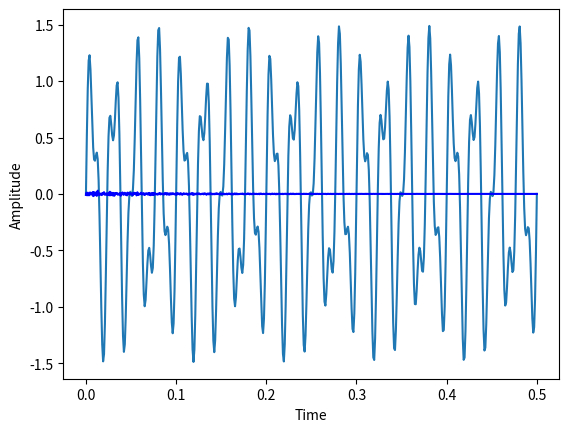

The matplotlib source for this figure:
import numpy as np
import matplotlib.pyplot as plt

# Here we generate an example signal by combining two sine waves at 40 and 90 Hz
time_points = np.linspace(0, 0.5, 500) # Sampling frequency of 500 samples over 0.5 seconds

signal = np.sin(40 * 2 * np.pi * time_points) + 0.5 * np.sin(90 * 2 * np.pi * time_points)

plt.ylabel("Amplitude")
plt.xlabel("Time [s]")
plt.plot(time_points, signal)
plt.show()

def discrete_fourier_transform(signal):
    """ Function to compute discrete fourier transform of a series
    
    Args:
        signal (np array): array of signal values over time
        
    Returns:
        amplitudes (np array): array of amplitudes at frequencies
    
    """
    pass

# Using the above function, we can transform from time to frequency
dft = discrete_fourier_transform(signal)

def plot_dft(T, N, dft):
    """ Function to compute plot discrete fourier transform of a series
    
    Args:
        T (float): sampling interval
        N (int): number of samples in interval
        dft (np array): DFT of sample data
        
    Plots frequency by amplitude
    
    """

    pass



T = time_points[1] - time_points[0]  # sampling interval 
N = signal.size
plot_dft(T, N, dft)

ftms_data = np.array([-9.22291358e-03,  1.07584649e-02, -7.62767701e-03, -1.19309407e-02,
        1.11279672e-02, -8.41564787e-04, -1.18543193e-02, -3.16746827e-03,
       -1.12390096e-02,  1.25813138e-02,  8.82389293e-03,  3.84384065e-03,
        2.50739406e-03, -6.48580386e-03,  6.88247030e-03,  1.65803808e-02,
       -1.94409337e-02, -9.35906901e-03,  1.53388445e-02, -1.30356410e-02,
       -1.01361599e-02, -1.20042594e-03,  1.26722795e-02,  4.58550855e-03,
       -1.73695747e-02,  1.72052729e-03,  2.84363306e-02, -3.73595674e-03,
       -4.53809772e-03,  7.69437431e-03, -1.10729131e-02, -6.58815982e-03,
       -1.29144853e-03,  2.83338657e-03,  3.32423233e-03, -1.03056849e-02,
       -6.42547599e-03,  6.42695256e-03, -1.00503604e-03,  8.80040796e-03,
        1.53703519e-02, -5.51151609e-03, -2.35776352e-04, -4.68046967e-03,
       -7.02208386e-03,  6.10734570e-03,  4.12377384e-03, -7.99223732e-03,
       -1.05413197e-02, -4.18972261e-03,  1.00861088e-02,  2.85239055e-03,
       -1.22046687e-02,  1.94570543e-02,  1.08021978e-02, -1.20390382e-02,
       -5.41241151e-03,  1.08277492e-02,  3.27203390e-03, -9.90829002e-03,
       -1.40467278e-02,  8.79365249e-03,  6.22297164e-03, -1.63306372e-02,
        2.75971574e-03,  4.83520590e-03, -1.40830319e-03,  8.00427711e-03,
        8.32727713e-03, -1.90306047e-03,  2.49182416e-03, -7.20076124e-03,
       -3.58936676e-03,  1.05208588e-03, -3.28665944e-03,  8.13509420e-03,
       -5.92740004e-03, -1.65413568e-02,  4.45125055e-03,  6.63479487e-03,
        2.44878521e-03,  1.30480689e-02,  2.17713459e-03, -7.76802107e-03,
       -3.64760177e-03, -1.89618944e-03,  1.05304989e-02, -3.71706966e-03,
       -6.57370834e-03,  3.32465893e-03, -9.62732856e-03, -1.23540241e-02,
        1.11715695e-02,  1.11094560e-02,  2.39968208e-03, -8.48837130e-04,
       -5.66138575e-03,  7.96867265e-03, -1.69039458e-03, -8.42234287e-04,
        4.68115850e-03, -5.79465155e-03, -6.65133818e-03,  4.29253967e-03,
       -1.13322698e-02, -1.47516742e-03,  1.17472450e-02, -8.75842584e-05,
        1.75513435e-04, -1.36309566e-03,  8.01031078e-03,  7.23224903e-03,
       -1.29656779e-02, -4.06550026e-03,  1.47186489e-02, -6.12553579e-03,
       -8.69601774e-03,  6.67408955e-04, -4.18543636e-03, -5.40015507e-04,
       -1.13583607e-03,  6.38090901e-03,  1.04738996e-02, -3.59658873e-03,
       -3.52061211e-03,  3.47822935e-03, -3.58232753e-03,  2.95441131e-03,
        7.24726764e-03, -7.43212837e-03, -4.67449507e-03, -7.55500818e-03,
       -2.57969281e-03,  5.50192447e-03,  5.61246131e-03,  2.90974187e-03,
       -7.65611802e-04, -5.58888160e-03,  6.58029334e-03,  4.10586565e-03,
       -6.65589618e-03,  8.53459534e-03,  1.53402291e-03, -1.14167585e-02,
       -9.92592088e-03,  3.92635929e-03,  8.10961762e-03, -1.62541572e-03,
       -1.00112894e-02,  9.18604405e-03,  7.43365555e-03, -8.21041498e-03,
        3.21151426e-03,  6.95056544e-03, -7.57656450e-04, -3.63228022e-03,
       -3.68328553e-03, -5.23677283e-04,  1.75674041e-03, -6.31043751e-03,
       -1.08153971e-03,  1.63265925e-03, -1.71406935e-03,  8.27639005e-03,
        1.91332498e-03, -4.45679786e-03,  3.43475777e-03,  1.80436689e-03,
       -1.99462140e-03,  2.74835716e-03, -7.45897952e-04, -3.63034113e-03,
       -5.13518545e-03, -5.05542231e-03,  6.70901516e-03, -7.68949005e-04,
       -4.29855666e-04,  6.42706310e-03, -4.72834926e-04, -6.48316224e-03,
        5.54909280e-03,  6.10542574e-03,  1.26122456e-03, -5.59204945e-03,
       -5.75837454e-03,  4.29476090e-03, -4.70673442e-03, -3.98814712e-03,
        5.26835460e-03,  5.39866135e-04, -3.25052071e-03,  4.17933688e-03,
       -1.37614278e-03,  3.67604978e-03,  4.53889431e-03, -2.08937422e-03,
       -5.87946925e-04, -4.26788040e-03,  1.19576893e-03,  4.52265495e-03,
       -9.01219292e-03, -5.21660481e-03,  7.55441099e-03, -1.34350130e-03,
       -1.43641207e-03,  4.49448823e-03,  2.26539736e-03,  1.76873214e-03,
       -5.13322228e-03,  1.03217211e-03,  7.04266983e-03, -2.24785474e-03,
       -4.19322731e-03, -4.28519810e-04, -6.38595032e-03, -8.86894651e-04,
        5.00220962e-03,  3.72832988e-04,  2.62891169e-03, -2.36108832e-03,
       -3.82717725e-05,  1.90442974e-03,  1.13761144e-03,  3.51766002e-03,
        2.48279647e-03, -6.99031108e-03, -7.79839245e-04, -1.49436328e-03,
       -5.23802785e-03,  4.31717939e-03,  3.03066945e-03, -1.50691995e-03,
       -3.59913501e-03,  8.01675994e-04,  6.91785780e-03,  1.57661384e-03,
       -6.43849475e-03,  5.92358832e-03,  3.92782917e-03, -8.11953365e-03,
       -3.04275606e-03,  1.91548211e-03,  7.54199693e-04, -2.65552406e-03,
       -3.06943643e-03,  3.96903382e-03,  4.36194774e-03, -3.70099106e-03,
        4.77430258e-04,  2.82574107e-03, -5.99506534e-04,  4.17919974e-03,
       -6.62250902e-04, -3.69904244e-03, -1.48300618e-03, -2.17669402e-03,
       -2.16380432e-03,  2.04186986e-03,  1.67148817e-03,  2.08270431e-03,
       -2.44853820e-03, -3.46192897e-03,  5.35679219e-03,  1.63877510e-03,
        1.06167253e-03,  3.20985683e-03, -1.37212786e-03, -7.29638299e-03,
       -1.68268292e-03,  1.81294401e-03,  3.45485804e-03, -2.75391212e-03,
       -2.53952052e-03,  3.92454835e-03, -2.35573217e-03, -2.36637448e-03,
        6.28486727e-03,  4.41654699e-03, -1.67967911e-03, -1.72221058e-03,
       -3.39975849e-03,  1.30538248e-03,  3.62126604e-06, -2.22151778e-03,
        1.44762621e-03, -2.51670009e-03, -8.17698703e-04,  3.37445725e-03,
       -2.06929125e-03,  4.42725594e-05,  5.85641093e-03, -2.41781647e-04,
       -1.68362054e-03,  2.46873041e-04,  1.15895789e-04,  8.35656456e-04,
       -5.41233762e-03, -1.04400288e-03,  3.89124854e-03, -1.16866791e-03,
       -2.23604114e-03,  2.14389295e-03, -1.40526164e-03,  1.12967605e-03,
        2.97793400e-03,  1.22931989e-03,  1.74581872e-03, -2.96657723e-03,
       -1.31425412e-03, -4.58337584e-04, -2.10567988e-03,  1.22374805e-03,
        2.69214390e-03, -4.33909208e-03, -4.90908168e-04,  3.46311043e-04,
        5.24228089e-05,  3.82761448e-03,  2.01260056e-03,  5.62031549e-04,
       -2.01087405e-03, -2.85827523e-03,  2.69571325e-03,  9.88874352e-04,
       -4.96303594e-03,  1.83123140e-03,  1.52268219e-03, -4.49740757e-03,
       -1.10727192e-03,  2.74932430e-03,  4.12382941e-03, -3.18631757e-04,
       -3.23638369e-03,  2.52561063e-03,  3.16703920e-03, -3.30893424e-03,
       -5.64458750e-04,  6.73472629e-04, -2.14568340e-03,  8.56761286e-05,
       -1.46336545e-03,  2.56272597e-04,  1.29071535e-03, -1.26664024e-04,
       -5.07005725e-04,  1.25510822e-03,  1.00561822e-03,  3.24151960e-03,
       -1.22016438e-03, -3.03342687e-03,  1.21065897e-03, -1.03938293e-03,
       -1.31058204e-03,  8.75876168e-04,  6.01934715e-04, -2.09008008e-03,
       -1.36566213e-03,  7.13906443e-04,  4.02432746e-03, -4.84482817e-04,
       -5.83561324e-04,  3.30908892e-03, -1.38671811e-03, -3.54864750e-03,
        1.26746978e-03,  1.88516036e-03, -9.90136920e-04, -2.48842920e-03,
       -1.84383333e-03,  2.42080159e-03,  8.38843209e-05, -1.29693620e-03,
        2.91958887e-03,  3.16888189e-04, -1.84061011e-04,  1.36345262e-03,
       -9.87864615e-04, -5.53221775e-04,  1.29250383e-03, -1.94102839e-03,
       -1.36272416e-03, -3.28538984e-04,  6.11076271e-04,  1.54302467e-03,
       -2.96730918e-03, -2.36625894e-04,  3.38909287e-03,  7.55326016e-04,
       -5.44133032e-04,  1.91921001e-03, -1.20908153e-03, -1.08488419e-03,
       -1.14079386e-03,  1.99443936e-04,  1.54326794e-03, -1.63347645e-03,
       -8.18620327e-04, -6.71424268e-05, -1.78075602e-03,  1.33601350e-03,
        3.91107692e-03, -3.46626774e-04,  6.79648800e-05, -9.11614788e-04,
       -8.01792595e-04,  7.08062981e-04, -4.60639540e-04,  8.76138052e-04,
       -2.50790011e-04, -3.18577274e-03,  1.61758831e-04,  9.84089490e-04,
       -1.46172808e-03,  2.49965278e-03,  2.30883589e-03, -1.33542584e-03,
       -8.63170806e-04, -2.72836902e-05,  2.24861228e-03, -3.02966096e-04,
       -2.90728718e-03,  7.98918295e-04,  1.47892755e-03, -3.14910894e-03,
       -5.78355584e-04,  1.19390970e-03,  4.48564062e-04,  8.85982863e-04,
       -4.92177851e-04,  1.27199601e-03,  1.05734510e-03, -8.51920959e-04,
       -7.64796262e-04,  7.31547661e-05, -5.09089601e-04,  1.64813398e-03,
       -1.44389180e-03, -2.22733384e-03,  4.71520269e-04,  1.00918713e-04,
        2.54770726e-04,  1.28017423e-03,  1.48180176e-03,  2.60761553e-04,
       -1.61760452e-03, -9.43849857e-04,  2.44747669e-03, -2.84751816e-04,
       -1.12634875e-03,  1.00609249e-03, -1.40330662e-03, -2.62653881e-03,
        1.28992789e-04,  2.18481493e-03,  1.60981756e-03, -9.06187120e-04,
       -1.09816400e-03,  1.96288525e-03, -1.87218495e-04, -1.23311480e-03,
        1.96793488e-03,  2.48023265e-04, -1.19957716e-03, -1.30728954e-03,
       -1.10997418e-03,  3.40541969e-04,  1.23936826e-03, -6.02200713e-04,
        3.02112087e-04, -6.35545121e-05,  6.30210772e-04,  1.39899363e-03,
       -1.14353585e-03, -3.13487105e-05,  1.43519652e-03, -6.86818581e-04,
       -1.64556309e-03,  4.49341471e-04, -3.12024285e-04, -2.48516919e-04,
       -1.16420920e-03,  5.67283499e-04,  1.75820456e-03, -3.97052121e-04,
        6.84244633e-05,  9.45716306e-04, -9.42253224e-04,  9.39212314e-08,
        1.39981879e-03, -4.28821720e-04, -5.45616526e-04, -1.37697819e-03,
       -4.61251216e-04,  4.98327647e-04, -7.48127419e-04,  1.12094554e-03,
        1.24510419e-03, -1.25360497e-03,  4.50545194e-05,  9.77551202e-04,
       -3.68677373e-04,  1.08440144e-03,  3.30290667e-04, -1.10276134e-03,
       -9.19896145e-04, -1.05241725e-03,  1.16891025e-03,  2.63463572e-04,
       -1.52982249e-03,  6.52877989e-04,  1.52202016e-03, -1.32443608e-03,
        3.80026060e-04,  1.11740212e-03,  6.22042682e-04, -2.89009021e-04,
       -1.43004600e-03,  4.08307537e-04,  5.78340506e-04, -9.94365942e-04,
       -5.10360611e-04, -1.00338114e-04, -5.76161879e-04,  1.34673124e-03,
        4.62718425e-05, -1.01487822e-04,  7.80090011e-04,  1.53062363e-05,
       -2.46622055e-04, -1.06587164e-04,  4.26425373e-04,  7.60403325e-04,
       -1.29903369e-03, -1.66152818e-03,  9.00094806e-04, -1.16366509e-04,
       -4.00542504e-04,  1.20800783e-03,  3.18538451e-04, -5.46566027e-04,
       -4.41841592e-04,  7.70196810e-04,  1.33937669e-03, -4.96860733e-04,
       -1.09738410e-03,  9.82335956e-04, -8.05033390e-04, -1.59549717e-03,
        6.92426170e-04,  6.35511820e-04,  9.62527459e-05, -5.76179338e-04,
       -1.85330723e-04,  8.96978745e-04,  7.23892333e-04, -5.46378149e-04,
        5.15663693e-04, -2.08984933e-04, -1.74359238e-05,  1.19779369e-04,
       -1.10729075e-03, -3.91103235e-04,  6.23427012e-04, -3.17284874e-04,
       -5.35237376e-04,  6.90501195e-04,  6.61215533e-04,  3.13253275e-04,
       -1.03465826e-03,  3.14158070e-04,  1.31640596e-03, -3.34930965e-04,
       -4.37387721e-04,  1.89573140e-04, -9.70660742e-04, -7.59525561e-04,
        3.06658829e-04,  4.74312470e-04,  5.66352158e-04, -5.93266509e-04,
       -3.27523043e-05,  5.35078250e-04, -6.16245868e-04,  8.13065918e-04,
        1.25835249e-03, -5.81396250e-04, -8.52269631e-04, -3.89631721e-04,
       -6.07053513e-04,  5.40689104e-04,  8.02888216e-05,  4.15135261e-05,
        2.76914361e-05, -7.74310108e-04,  5.46394374e-04,  6.57625087e-04,
       -2.83104634e-04,  6.85527281e-04,  8.08368506e-04, -1.27294514e-03,
       -4.50925832e-04,  4.30728807e-06,  3.91192858e-04, -1.94656150e-04,
       -9.01072622e-04,  4.11079878e-04,  5.79825603e-04, -6.12638292e-04,
        1.94990675e-04,  5.73113767e-04, -2.80739051e-05,  6.31498164e-04,
       -2.33862699e-04, -2.28533862e-04,  1.93860630e-05, -4.58606760e-04,
       -2.25265068e-04, -3.09317457e-04,  3.56708070e-05,  8.64173195e-04,
       -3.98286148e-04, -9.10155016e-04,  8.13197492e-04,  4.24308113e-04,
        5.48608122e-05,  5.13571944e-04,  5.03424942e-05, -2.49078302e-04,
       -9.40491644e-04, -2.77795955e-04,  8.46951185e-04, -9.57017098e-05,
       -8.03532880e-04,  6.52326557e-04, -3.26594649e-04, -5.92882908e-04,
        6.19534691e-04,  8.82673815e-04,  5.08224852e-04, -5.85054010e-04,
       -5.92779190e-04,  3.78892101e-04,  7.75618409e-05, -5.98972435e-04,
        3.45601320e-04, -2.61045178e-04, -2.06418599e-04, -8.73850333e-05,
       -2.54778516e-04,  3.96841638e-04,  7.70481962e-04, -2.77371031e-05,
       -3.09489565e-04,  4.63968296e-05,  3.69826260e-04,  2.22361994e-04,
       -9.26415624e-04, -1.60023272e-04,  5.47787214e-04, -4.75917504e-04,
       -3.97391304e-04,  3.96816540e-04,  1.66363672e-04, -1.46396627e-04,
       -4.57189648e-05,  4.27519298e-04,  6.75761022e-04, -4.50289809e-04,
       -1.02768692e-04,  2.47052618e-04, -7.37267800e-04, -9.27783615e-05,
        4.59230532e-04, -1.20691855e-04, -3.75169257e-04, -1.76625189e-04,
       -4.76496680e-05,  6.10934938e-04, -2.46698057e-05,  3.17863648e-04,
        3.44372590e-04, -4.67632816e-04, -6.11749059e-05,  1.48908144e-04,
       -3.62204139e-04,  1.40910846e-04,  1.98205317e-04, -7.15606532e-04,
       -1.52848382e-04,  8.95542140e-05,  5.46949477e-04,  1.21915636e-04,
       -4.13253789e-04,  4.20014711e-04,  4.93276344e-04, -4.87955776e-04,
        1.62954517e-05,  2.13343608e-04, -2.96086130e-04, -1.40912879e-04,
       -3.61173130e-04,  1.17132857e-04,  2.22890335e-04, -2.30808283e-04,
        1.04552966e-04, -6.95703205e-05,  2.47638699e-05,  7.54327452e-04,
        1.29127997e-04, -5.31421447e-04,  1.65546293e-04, -1.54495076e-04,
       -2.24440153e-04, -2.52340483e-05,  3.72393029e-05,  2.62633938e-04,
       -5.01899512e-04, -4.61565285e-04,  5.77125764e-04,  3.23310908e-04,
       -1.72811667e-04,  6.32879338e-04, -1.02375100e-04, -4.06844856e-04,
       -1.47906076e-04,  1.65973665e-04,  3.21306814e-04, -3.26546091e-04,
       -4.75812088e-04,  2.51047048e-04, -9.26591411e-05, -3.66648641e-04,
        4.81925484e-04,  2.45590203e-04,  1.66115501e-04, -5.04335358e-05,
       -2.01643685e-04,  1.54799205e-04,  1.85830913e-04, -1.90633279e-04,
       -1.97076128e-04, -1.83784933e-04,  1.03405849e-04,  1.41926122e-04,
       -5.58807149e-04,  8.67861549e-06,  5.81950126e-04, -4.47258475e-06,
       -9.30181998e-05,  2.31571183e-04,  2.61445925e-04, -1.64964722e-04,
       -4.68589671e-04,  5.68486032e-05,  5.11131695e-04, -4.04927377e-04,
       -2.20224365e-04,  9.64094801e-05, -3.27148547e-04, -3.67749297e-05,
        3.90544205e-04,  3.61404900e-04,  8.91473359e-05, -2.25188175e-04,
       -1.59022791e-04,  2.64840056e-04, -2.36051464e-04,  1.51043893e-04,
        2.18923086e-04, -3.64607257e-04, -3.49262528e-04, -5.80671099e-05,
       -6.08269723e-05,  3.74352216e-04,  3.17301593e-04, -1.49881391e-04,
       -3.35398845e-05, -9.09755493e-05,  2.58837389e-04,  9.22873336e-05,
       -2.68100966e-04,  1.68720667e-04,  8.88019798e-05, -5.75135870e-04,
       -1.58537302e-04,  2.48843219e-04,  1.07458088e-04,  2.03393682e-05,
       -1.62215041e-04,  2.71115565e-04,  2.01226014e-04, -2.02815770e-04,
        1.47929731e-04,  2.33809384e-05, -1.71998004e-04,  1.37344618e-04,
       -5.34757474e-05, -3.48089686e-04,  4.72426918e-05, -9.64844164e-05,
        6.75159022e-05,  2.73114480e-05,  7.99729521e-05,  3.94575095e-04,
       -1.06820923e-04, -3.61768324e-04,  2.89468062e-04,  1.77092744e-04,
       -2.04098959e-04,  1.52605070e-04, -2.02308680e-04, -2.15407046e-04,
       -2.01359134e-04,  3.58900807e-05,  3.69230126e-04,  1.51074317e-05,
       -2.10082409e-04,  2.70617770e-04, -1.90812116e-05, -1.83590117e-04,
        2.91814421e-04,  1.24918009e-04, -2.59699874e-05, -2.73131401e-04,
       -2.77761061e-04,  1.02002815e-04,  6.86545363e-05, -5.62687666e-05,
        4.71742695e-05, -7.07467541e-05,  8.13157816e-05,  2.34525455e-04,
       -1.72312499e-04,  9.48178698e-05,  2.71652790e-04, -1.23232574e-04,
       -2.41420906e-04, -8.51462989e-05,  1.86166702e-04,  6.53537282e-06,
       -4.00512661e-04, -5.34961523e-05,  4.21757334e-04, -1.46895151e-04,
       -3.60429722e-06,  2.14077162e-04,  2.90592127e-05, -8.05887861e-05,
       -3.29102307e-05,  1.20138167e-04,  1.18099815e-04, -2.40844707e-04,
       -1.71723399e-04,  9.77705031e-05, -2.44904874e-04,  5.63291223e-05,
        2.39311809e-04,  2.14528164e-05, -5.90715657e-05,  2.23161224e-06,
       -4.39517395e-06,  1.96647140e-04,  6.86010500e-05, -7.49264193e-05,
       -4.17026168e-05, -1.90130982e-04,  1.39284824e-05, -2.19664024e-05,
       -1.75120712e-04,  1.63166203e-04,  1.57820440e-04, -2.02457689e-04,
       -2.77876870e-05,  2.25448934e-04,  1.57239196e-04, -3.85608638e-05,
       -2.20182770e-04,  1.78183344e-04,  7.06961200e-05, -2.70001975e-04,
       -1.90341586e-05,  2.28421611e-05, -1.25247953e-04,  2.18961923e-05,
        7.36139036e-05,  4.34842165e-05,  1.38578243e-04, -9.27945643e-05,
        7.45737389e-05, -2.41602553e-05, -2.08439711e-05,  2.27924822e-04,
       -3.29348585e-05, -3.50868871e-04, -5.24106750e-06,  6.04331309e-06,
       -7.02998504e-05,  1.52380481e-04,  2.32015396e-05,  6.33732896e-05,
       -1.02149217e-04, -7.92697922e-05,  2.39165299e-04,  1.00225660e-04,
       -9.77714231e-05,  1.22271489e-04, -1.43125416e-04, -2.69230103e-04,
        3.75022699e-05,  7.38914354e-05,  9.47524869e-05, -8.11189396e-05,
       -1.02480806e-04,  1.29159501e-04,  1.48326627e-05, -6.52793037e-06,
        1.62826504e-04,  2.24380026e-05, -3.66005008e-05,  2.14270689e-05,
       -2.09486107e-04, -1.30914078e-05,  6.96877499e-05, -3.65321525e-05,
       -7.16140021e-05, -6.03916333e-05,  1.43267821e-04,  1.34698384e-04,
       -1.99970262e-04, -4.31662222e-06,  3.21257122e-04, -6.86640171e-05,
       -7.43576723e-05, -1.92584764e-06, -1.37239116e-07, -1.01473892e-04,
       -1.60331329e-04,  5.08081445e-05,  2.06000921e-04, -1.11928656e-04,
       -7.78480407e-05,  1.07292326e-04, -7.27799639e-05,  7.56798878e-05,
        1.65231725e-04,  5.41025053e-05, -6.09852512e-05, -1.42790534e-04,
       -1.02596487e-04,  6.06206242e-05, -3.73160694e-06,  1.21024540e-05,
        3.37364719e-05, -1.25163494e-04,  8.72681715e-06,  4.32757662e-05,
        7.74981223e-06,  1.81612441e-04,  1.13018127e-04, -1.35835528e-04,
       -1.31589103e-04,  1.73808384e-05,  8.58286206e-05, -2.89884231e-05,
       -1.86331533e-04,  1.16090610e-04,  3.45417872e-05, -1.68146398e-04,
        2.13949367e-05,  1.69259447e-04,  5.13304039e-05, -1.46385127e-05,
       -3.20201166e-05,  5.17620433e-05,  5.02511842e-05, -1.41676758e-04,
        2.44704175e-05, -3.61835438e-05, -8.81118261e-05,  6.84630145e-05,
        3.02536203e-05, -1.16283019e-04,  6.13351888e-05,  4.26135640e-05,
        2.36102155e-05,  7.67319121e-05,  1.93011946e-07,  6.89303731e-05,
       -7.64859450e-05, -1.45654701e-04,  6.98571883e-05,  2.14028598e-05,
       -8.26154132e-05,  6.19025987e-05, -4.70811871e-05, -9.92982973e-05,
        5.55839704e-05,  8.33848431e-05,  1.26001986e-04, -3.18514169e-05])

# Example plot of the raw data
t = np.linspace(0, 0.5, 1000)

plt.ylabel("Amplitude")
plt.xlabel("Time")
plt.plot(t, ftms_data, 'b-')
plt.show()


